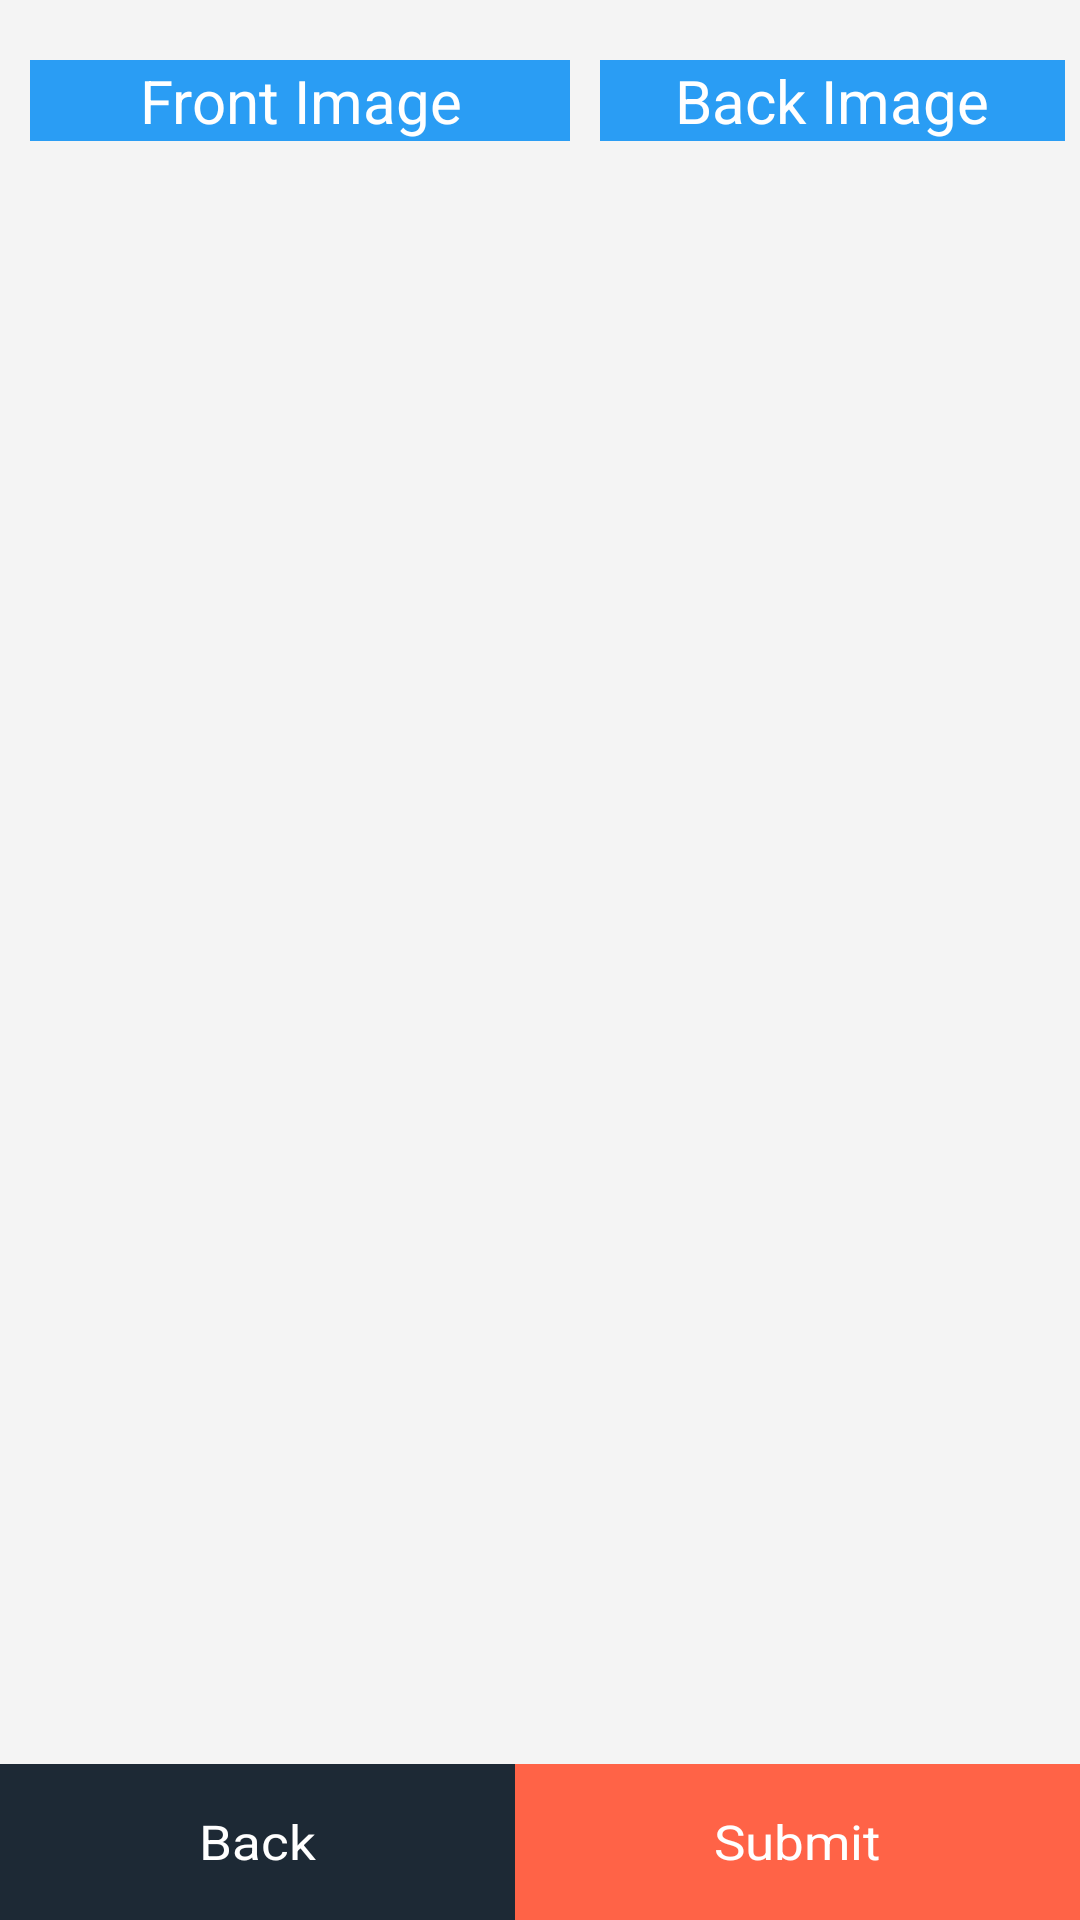

Android layout source for this screen:
<!-- AndroidManifest.xml: application theme Theme.Fleetech.NoActionBar -->
<!-- res/layout/pod_image_layout.xml -->
<?xml version="1.0" encoding="utf-8"?>
<RelativeLayout
    xmlns:android="http://schemas.android.com/apk/res/android"
    android:layout_width="match_parent"
    android:layout_height="match_parent"
    android:background="#f4f4f4"
    android:id="@+id/rl_pod_image_layout">

    <LinearLayout
        android:layout_width="match_parent"
        android:layout_height="match_parent"
        android:orientation="vertical">

        <LinearLayout
            android:layout_width="match_parent"
            android:layout_height="300dp"
            android:orientation="horizontal">

            <RelativeLayout
                android:layout_width="200dp"
                android:layout_height="290dp"
                android:layout_marginTop="10dp">

                <LinearLayout
                    android:id="@+id/ll_front_pod"
                    android:layout_width="match_parent"
                    android:layout_height="match_parent"
                    android:layout_marginLeft="10dp"
                    android:layout_marginTop="10dp"
                    android:layout_marginRight="10dp"
                    android:background="@drawable/rectangle_red_border"
                    android:orientation="vertical">

                    <TextView
                        android:id="@+id/txtFrontPod"
                        android:layout_width="match_parent"
                        android:layout_height="wrap_content"
                        android:text="Front Image"
                        android:textColor="@color/white"
                        android:background="@color/colorPrimary"
                        android:gravity="center"
                        android:textSize="20dp"/>

                    <ImageView
                        android:id="@+id/img_frontImage"
                        android:layout_width="match_parent"
                        android:layout_height="match_parent"
                        android:layout_marginLeft="5dp"
                        android:layout_marginRight="5dp"
                        android:layout_marginBottom="5dp"
                        android:layout_marginTop="5dp"
                        android:adjustViewBounds="true"
                        android:src="@drawable/pod_image" />

                </LinearLayout>

            </RelativeLayout>

            <RelativeLayout
                android:layout_width="200dp"
                android:layout_height="290dp"
                android:layout_marginTop="10dp">

                <LinearLayout
                    android:layout_width="match_parent"
                    android:layout_height="match_parent"
                    android:orientation="vertical"
                    android:layout_marginRight="45dp"
                    android:background="@drawable/rectangle_red_border"
                    android:layout_marginTop="10dp">

                    <TextView
                        android:id="@+id/txtBackPod"
                        android:layout_width="match_parent"
                        android:layout_height="wrap_content"
                        android:text="Back Image"
                        android:textColor="@color/white"
                        android:background="@color/colorPrimary"
                        android:gravity="center"
                        android:textSize="20dp"/>

                    <ImageView
                        android:id="@+id/img_frontback"
                        android:layout_width="match_parent"
                        android:layout_marginBottom="5dp"
                        android:layout_marginTop="5dp"
                        android:layout_marginLeft="5dp"
                        android:layout_marginRight="5dp"
                        android:layout_height="match_parent"
                        android:src="@drawable/pod_image" />

                </LinearLayout>

            </RelativeLayout>

        </LinearLayout>

        <LinearLayout
            android:id="@+id/linear_greenTax"
            android:layout_width="match_parent"
            android:layout_height="180dp"
            android:orientation="vertical"
            android:layout_marginTop="10dp"
            android:layout_marginRight="60dp"
            android:layout_marginLeft="60dp"
            android:layout_marginBottom="7dp">

            <RelativeLayout
                android:layout_width="match_parent"
                android:layout_height="match_parent"
                android:visibility="gone"
                android:background="@drawable/rectangle_red_border">

                <LinearLayout
                    android:layout_width="match_parent"
                    android:layout_height="match_parent"
                    android:visibility="gone"
                    android:orientation="vertical">

                    <TextView
                        android:id="@+id/txtGreenTax"
                        android:layout_width="match_parent"
                        android:layout_height="wrap_content"
                        android:gravity="center"
                        android:padding="3dp"
                        android:background="@color/red"
                        android:textSize="20dp"
                        android:textColor="@color/white"/>

                    <ImageView
                        android:id="@+id/img_greenTax"
                        android:layout_width="match_parent"
                        android:layout_height="match_parent"
                        android:layout_marginBottom="5dp"
                        android:layout_marginTop="5dp"
                        android:layout_marginLeft="5dp"
                        android:layout_marginRight="5dp"
                        android:visibility="gone"
                        android:adjustViewBounds="true"
                      />


                </LinearLayout>

            </RelativeLayout>

        </LinearLayout>



    </LinearLayout>


    <RelativeLayout
        android:id="@+id/rlayout"
        android:layout_width="match_parent"
        android:layout_height="52dp"
        android:layout_alignParentBottom="true">

        <LinearLayout
            android:layout_width="match_parent"
            android:layout_height="match_parent"
            android:orientation="horizontal"
            android:weightSum="2">

            <TextView
                android:id="@+id/back_pod"
                android:layout_width="wrap_content"
                android:layout_height="52dp"
                android:background="#FF1D2935"
                android:elevation="2dp"
                android:gravity="center"
                android:layout_weight="1"
                android:text="Back"
                android:textColor="@android:color/white"
                android:textScaleX="1.1"
                android:textSize="16dp"
                android:textStyle="normal" />

            <TextView
                android:id="@+id/nextPod"
                android:layout_width="wrap_content"
                android:layout_height="52dp"
                android:layout_weight="1"
                android:background="@color/red"
                android:elevation="2dp"
                android:gravity="center"
                android:text="Submit"
                android:textColor="@android:color/white"
                android:textScaleX="1.1"
                android:textSize="16dp"
                android:textStyle="normal" />

        </LinearLayout>

    </RelativeLayout>

    <Button
        android:id="@+id/refresh_button_podImage"
        android:layout_width="40dp"
        android:layout_height="40dp"
        android:layout_centerInParent="true"
        android:backgroundTint="@color/red"
        android:visibility="gone"/>

    <ProgressBar
        android:id="@+id/progressBar_pod_image"
        android:layout_width="wrap_content"
        android:layout_height="wrap_content"
        android:layout_centerHorizontal="true"
        android:layout_centerVertical="true"
        android:visibility="gone"/>

</RelativeLayout>
<!-- resources referenced by this layout -->
<resources>
  <color name="colorPrimary">#2a9df4</color>
  <color name="red">#FF6347</color>
  <color name="white">#FFFFFFFF</color>
  <style name="Theme.Fleetech.NoActionBar">
          <item name="windowActionBar">false</item>
          <item name="windowNoTitle">true</item>
      </style>
</resources>
